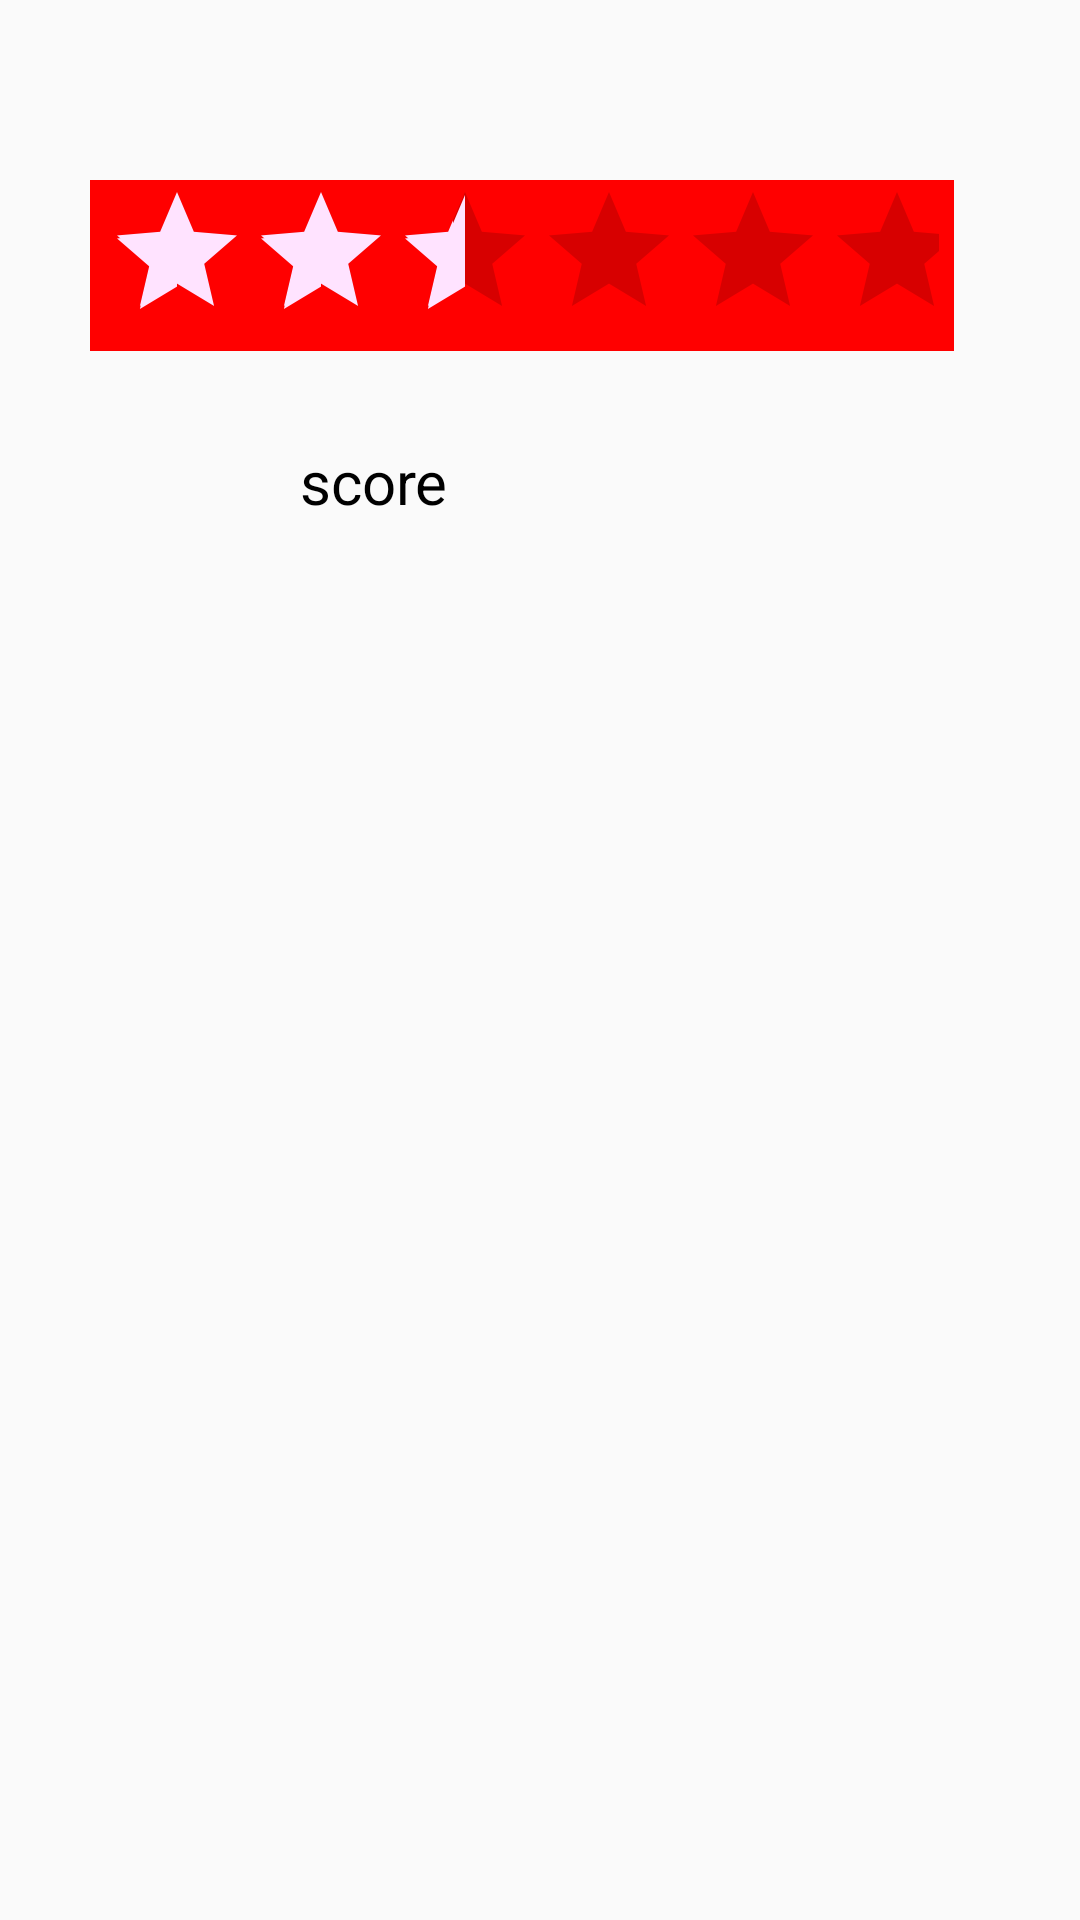

Write the Android layout XML for this screen, with the resource values it uses.
<!-- AndroidManifest.xml: application theme AppTheme -->
<!-- res/layout/result.xml -->
<?xml version="1.0" encoding="utf-8"?>
<LinearLayout xmlns:android="http://schemas.android.com/apk/res/android"
    android:orientation="vertical" android:layout_width="match_parent"
    android:layout_height="match_parent">
    <LinearLayout
        android:layout_width="wrap_content"
        android:layout_height="wrap_content"
        android:layout_alignParentBottom="true"
        android:layout_alignParentLeft="true"
        android:layout_alignParentRight="true"
        android:layout_alignParentTop="true"
        android:orientation="vertical" >


        <RatingBar
            android:id="@+id/ratingBar1"
            android:layout_width="wrap_content"
            android:layout_height="wrap_content"
            android:layout_centerHorizontal="true"
            android:layout_marginTop="60dp"
         android:layout_marginLeft="30dp"
            android:paddingLeft="5dp"
            android:paddingRight="5dp"
            android:rating="2.5"
            android:numStars="6"
            android:background="#f00"
          />
        <TextView
            android:id="@+id/textResult"
            android:layout_width="match_parent"
            android:layout_height="60dp"
            android:layout_marginTop="30dp"
            android:paddingLeft="40dp"
            android:layout_marginLeft="60dp"
            android:textSize="20sp"
            android:textColor="#000000"
            android:text="score"/>
    </LinearLayout>

</LinearLayout>
<!-- resources referenced by this layout -->
<resources>
  <style name="AppTheme" parent="Theme.AppCompat.Light.DarkActionBar">
          
          <item name="colorPrimary">@color/colorPrimary</item>
          <item name="colorPrimaryDark">@color/colorPrimaryDark</item>
          <item name="colorAccent">@color/colorAccent</item>
      </style>
  <color name="colorPrimary">#59dAA4</color>
  <color name="colorPrimaryDark">#59dAA4</color>
  <color name="colorAccent">#FFE3FF</color>
</resources>
